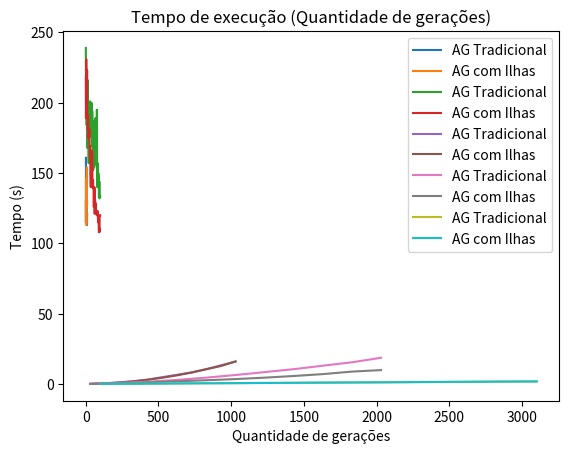

Recreate this plot in Python.
import matplotlib.pyplot as plt

# Qualidade da melhor solução

agTradicional = [115, 161, 148, 121, 133, 153, 152, 147, 113, 121]
agComIlhas = [130, 115, 146, 113, 114, 132, 133, 154, 127, 130]

intervalo = list(range(1, 11))

plt.plot(intervalo, agTradicional, label="AG Tradicional")
plt.plot(intervalo, agComIlhas, label="AG com Ilhas")

plt.title("Qualidade da melhor solução fornecida pelos AGs")
plt.xlabel("Execução do algoritmo")
plt.ylabel("Tamanho do caminho da solução")
plt.legend()

plt.show()

# Fitness da melhor solução de cada geração

agTradicional = [239, 222, 205, 222, 210, 196, 184, 202, 208, 168, 186, 180, 201, 196, 216, 189, 189, 185, 169, 170, 157, 181, 189, 189, 191, 194, 190, 182, 201, 201, 182, 176, 183, 195, 188, 176, 185, 186, 193, 200, 188, 185, 192, 169, 194, 181, 182, 169, 187, 170, 152, 180, 171, 160, 182, 179, 185, 154, 154, 186, 182, 176, 156, 171, 181, 178, 189, 179, 182, 186, 179, 175, 175, 177, 173, 169, 195, 179, 140, 140, 140, 141, 157, 141, 149, 147, 150, 143, 144, 147, 133, 133, 134, 144, 132, 134, 133, 133, 133, 133]
agComIlhas = [218, 189, 203, 231, 216, 215, 196, 213, 220, 223, 191, 191, 191, 181, 181, 190, 191, 184, 175, 177, 177, 177, 175, 180, 181, 181, 169, 169, 169, 161, 169, 163, 149, 147, 140, 151, 162, 151, 162, 164, 146, 166, 159, 164, 157, 152, 140, 140, 140, 145, 145, 139, 139, 139, 139, 126, 139, 137, 132, 140, 136, 121, 134, 129, 130, 130, 127, 127, 124, 128, 123, 123, 123, 123, 123, 120, 120, 123, 123, 120, 120, 123, 120, 120, 115, 115, 120, 120, 119, 111, 108, 108, 110, 111, 108, 120, 120, 120, 120, 120]

intervalo = list(range(1, len(agTradicional) + 1))

plt.plot(intervalo, agTradicional, label="AG Tradicional")
plt.plot(intervalo, agComIlhas, label="AG com Ilhas")

plt.title("Fitness da melhor solução de cada geração")
plt.xlabel("Geração")
plt.ylabel("Fitness da melhor solução")
plt.legend()

plt.show()

# Tempo de execução

# Quantidade de cidades

agTradicional = [0.08658981323242188, 0.4612715244293213, 1.1004109382629395, 1.9937617778778076, 3.207961320877075, 4.9255211353302, 6.584523439407349, 8.310530662536621, 10.612380504608154, 13.30942964553833, 15.929293394088745]
agComIlhas = [0.0665738582611084, 0.4970386028289795, 1.0350978374481201, 1.9063169956207275, 3.039618968963623, 4.495414972305298, 6.1945641040802, 8.18353819847107, 10.498764753341675, 12.799108982086182, 16.077522039413452]

intervalo = list(range(30, 1031, 100))

plt.plot(intervalo, agTradicional, label="AG Tradicional")
plt.plot(intervalo, agComIlhas, label="AG com Ilhas")

plt.title("Tempo de execução (Quantidade de cidades)")
plt.xlabel("Quantidade de cidades")
plt.ylabel("Tempo (s)")
plt.legend()

plt.show()

# Tamanho da população

agTradicional = [0.05752968788146973, 0.7334208488464355, 1.6507704257965088, 2.927799701690674, 4.551983833312988, 6.3883795738220215, 8.461674928665161, 10.561224460601807, 13.014965057373047, 15.437031507492065, 18.663774251937866]
agComIlhas = [0.06911802291870117, 0.5616581439971924, 1.184537649154663, 1.9479060173034668, 2.6718673706054688, 3.510331153869629, 4.511466979980469, 5.69818902015686, 7.041088819503784, 8.822092294692993, 9.890801191329956]

intervalo = list(range(30, 2031, 200))

plt.plot(intervalo, agTradicional, label="AG Tradicional")
plt.plot(intervalo, agComIlhas, label="AG com Ilhas")

plt.title("Tempo de execução (Tamanho da população)")
plt.xlabel("Quantidade de indivíduos na população")
plt.ylabel("Tempo (s)")
plt.legend()

plt.show()

# Quantidade de gerações

agTradicional = [0.06550717353820801, 0.23674583435058594, 0.45776915550231934, 0.5931313037872314, 0.7827389240264893, 0.9501230716705322, 1.133202075958252, 1.3011107444763184, 1.4910156726837158, 1.6694741249084473, 1.8540799617767334]
agComIlhas = [0.0696558952331543, 0.247025728225708, 0.44002294540405273, 0.5919492244720459, 0.7824070453643799, 0.970160722732544, 1.111811876296997, 1.3078830242156982, 1.513296365737915, 1.6806745529174805, 1.8143863677978516]

intervalo = list(range(100, 3101, 300))

plt.plot(intervalo, agTradicional, label="AG Tradicional")
plt.plot(intervalo, agComIlhas, label="AG com Ilhas")

plt.title("Tempo de execução (Quantidade de gerações)")
plt.xlabel("Quantidade de gerações")
plt.ylabel("Tempo (s)")
plt.legend()

plt.show()